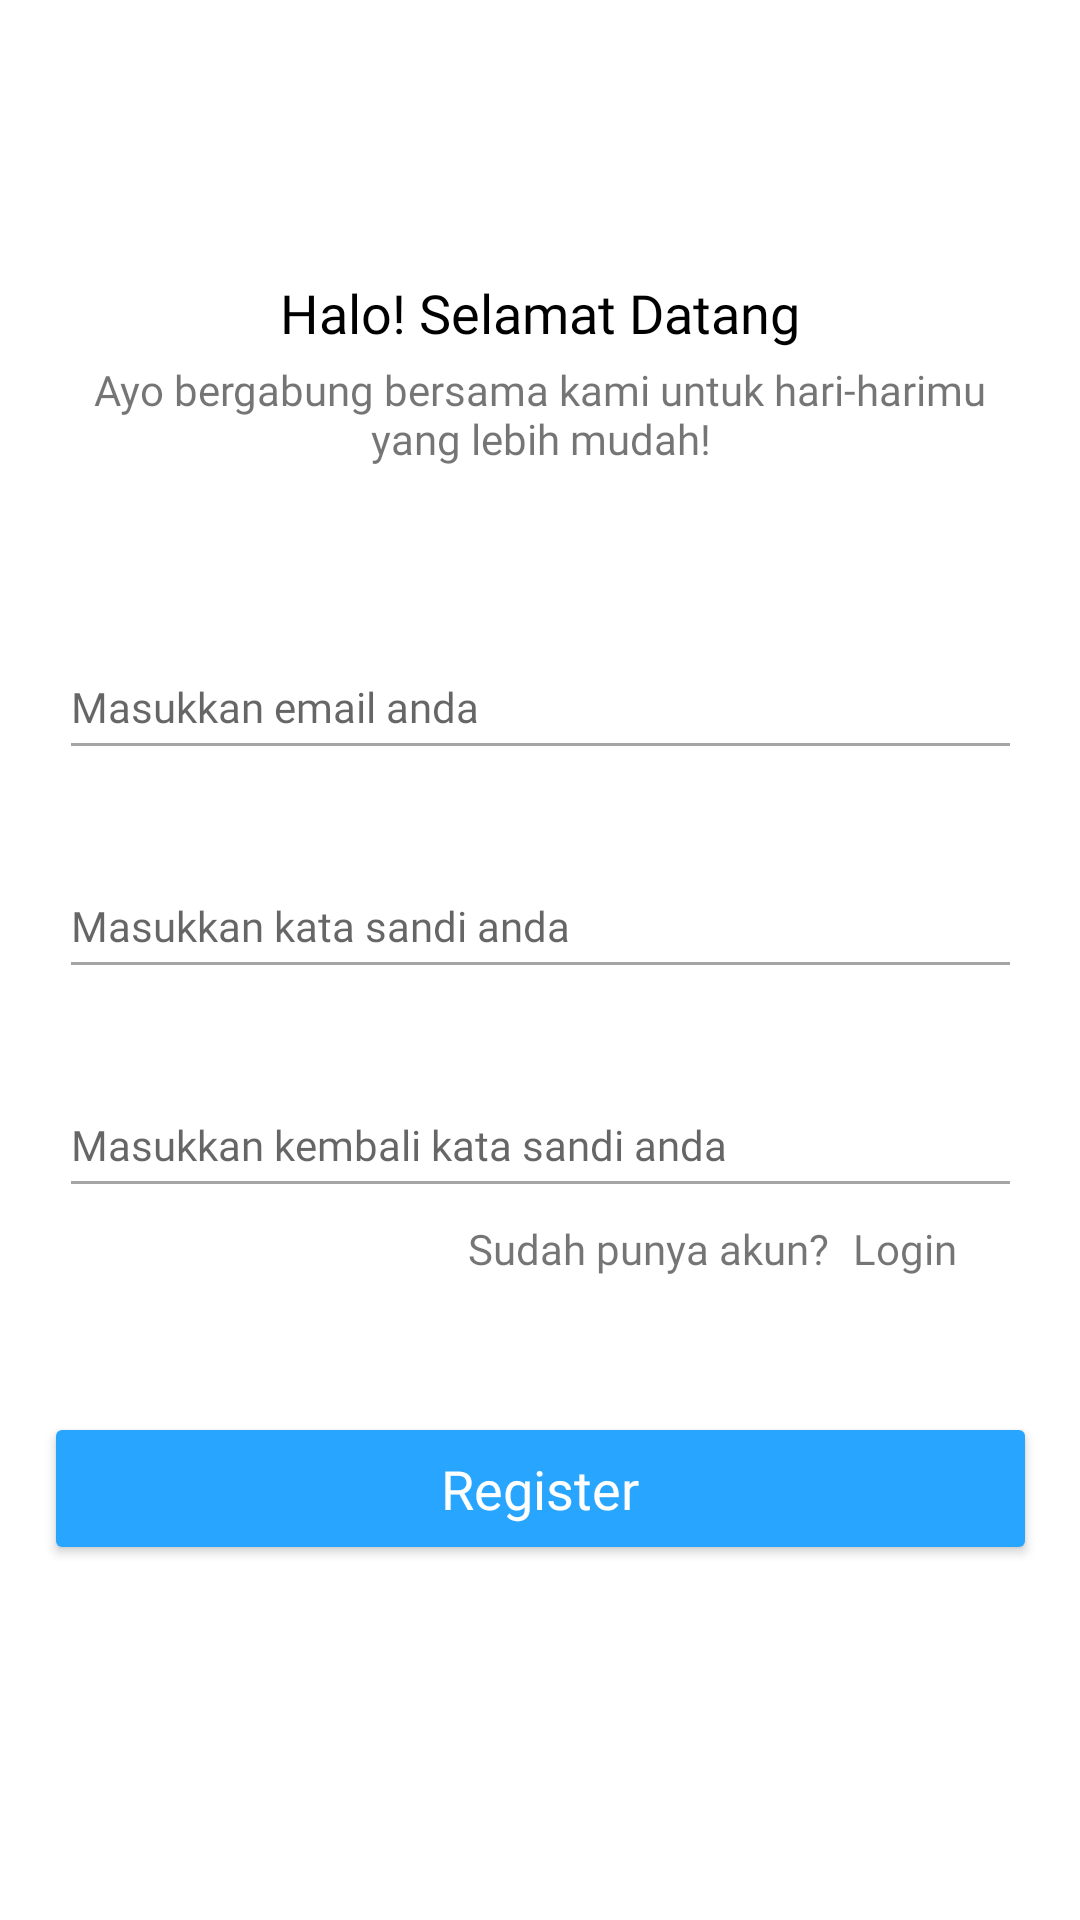

Produce the Android XML layout that renders to this screen, including the resource entries it uses.
<!-- AndroidManifest.xml: application theme Theme.Todo_list -->
<!-- res/layout/register_main.xml -->
<?xml version="1.0" encoding="utf-8"?>
<androidx.constraintlayout.widget.ConstraintLayout xmlns:android="http://schemas.android.com/apk/res/android"
    xmlns:app="http://schemas.android.com/apk/res-auto"
    xmlns:tools="http://schemas.android.com/tools"
    android:layout_width="match_parent"
    android:layout_height="match_parent"
    android:background="@color/white">

    <TextView
        android:id="@+id/textView2"
        android:layout_width="329dp"
        android:layout_height="wrap_content"
        android:layout_marginTop="4dp"
        android:fontFamily="@font/poppins_regular"
        android:text="Ayo bergabung bersama kami untuk hari-harimu yang lebih mudah!"
        android:textAlignment="center"
        app:layout_constraintEnd_toEndOf="parent"
        app:layout_constraintStart_toStartOf="parent"
        app:layout_constraintTop_toBottomOf="@+id/textView" />

    <TextView
        android:id="@+id/textView"
        android:layout_width="wrap_content"
        android:layout_height="wrap_content"
        android:layout_marginTop="92dp"
        android:fontFamily="@font/poppins_bold"
        android:text="Halo! Selamat Datang"
        android:textColor="@color/black"
        android:textSize="18sp"
        app:layout_constraintEnd_toEndOf="parent"
        app:layout_constraintStart_toStartOf="parent"
        app:layout_constraintTop_toTopOf="parent" />

    <EditText
        android:id="@+id/email2"
        android:layout_width="321dp"
        android:layout_height="45dp"
        android:layout_marginTop="56dp"
        android:backgroundTint="@color/lightgrey"
        android:drawableStart="@drawable/ic_baseline_email_24"
        android:drawablePadding="10dp"
        android:inputType="textEmailAddress"
        android:fontFamily="@font/poppins_regular"
        android:hint="Masukkan email anda"
        android:textColor="@color/lightgrey"
        android:textSize="14sp"
        app:layout_constraintEnd_toEndOf="parent"
        app:layout_constraintStart_toStartOf="parent"
        app:layout_constraintTop_toBottomOf="@+id/textView2" />

    <EditText
        android:id="@+id/password2"
        android:layout_width="321dp"
        android:layout_height="45dp"
        android:layout_marginTop="28dp"
        android:backgroundTint="@color/lightgrey"
        android:drawableStart="@drawable/ic_baseline_lock_24"
        android:drawablePadding="10dp"
        android:fontFamily="@font/poppins_regular"
        android:hint="Masukkan kata sandi anda"
        android:textColor="@color/lightgrey"
        android:textSize="14sp"
        android:inputType="textPassword"
        app:layout_constraintEnd_toEndOf="parent"
        app:layout_constraintStart_toStartOf="parent"
        app:layout_constraintTop_toBottomOf="@+id/email2" />

    <EditText
        android:id="@+id/password3"
        android:layout_width="321dp"
        android:layout_height="45dp"
        android:layout_marginTop="28dp"
        android:backgroundTint="@color/lightgrey"
        android:drawableStart="@drawable/ic_baseline_lock_24"
        android:drawablePadding="10dp"
        android:fontFamily="@font/poppins_regular"
        android:hint="Masukkan kembali kata sandi anda"
        android:textColor="@color/lightgrey"
        android:textSize="14sp"
        android:inputType="textPassword"
        app:layout_constraintEnd_toEndOf="parent"
        app:layout_constraintStart_toStartOf="parent"
        app:layout_constraintTop_toBottomOf="@+id/password2" />

    <Button
        android:id="@+id/register_btn"
        android:layout_width="331dp"
        android:layout_height="51dp"
        android:layout_marginTop="68dp"
        android:backgroundTint="@color/lightblue"
        android:fontFamily="@font/poppins_semibold"
        android:text="Register"
        android:textColor="@color/white"
        android:textAllCaps="false"
        android:textSize="18sp"
        app:layout_constraintEnd_toEndOf="parent"
        app:layout_constraintStart_toStartOf="parent"
        app:layout_constraintTop_toBottomOf="@+id/password3" />

    <TextView
        android:id="@+id/textView3"
        android:layout_width="wrap_content"
        android:layout_height="wrap_content"
        android:layout_marginStart="156dp"
        android:layout_marginTop="4dp"
        android:fontFamily="@font/poppins_regular"
        android:text="Sudah punya akun?"
        app:layout_constraintStart_toStartOf="parent"
        app:layout_constraintTop_toBottomOf="@+id/password3" />

    <TextView
        android:id="@+id/login_click"
        android:layout_width="wrap_content"
        android:layout_height="wrap_content"
        android:layout_marginStart="8dp"
        android:layout_marginTop="4dp"
        android:fontFamily="@font/poppins_semibold"
        android:text="Login"
        app:layout_constraintStart_toEndOf="@+id/textView3"
        app:layout_constraintTop_toBottomOf="@+id/password3" />

</androidx.constraintlayout.widget.ConstraintLayout>
<!-- resources referenced by this layout -->
<resources>
  <color name="black">#FF000000</color>
  <color name="lightblue">#28A5FF</color>
  <color name="lightgrey">#A5A5A5</color>
  <color name="white">#FFFFFFFF</color>
  <style name="Theme.Todo_list" parent="Theme.MaterialComponents.DayNight.NoActionBar">
          
          <item name="colorPrimary">@color/purple_500</item>
          <item name="colorPrimaryVariant">@color/lightblue</item>
          <item name="colorOnPrimary">@color/white</item>
          
          <item name="colorSecondary">@color/teal_200</item>
          <item name="colorSecondaryVariant">@color/teal_700</item>
          <item name="colorOnSecondary">@color/black</item>
          
          <item name="android:statusBarColor" tools:targetApi="l">?attr/colorPrimaryVariant</item>
          
      </style>
  <color name="purple_500">#FF6200EE</color>
  <color name="teal_200">#FF03DAC5</color>
  <color name="teal_700">#FF018786</color>
</resources>
